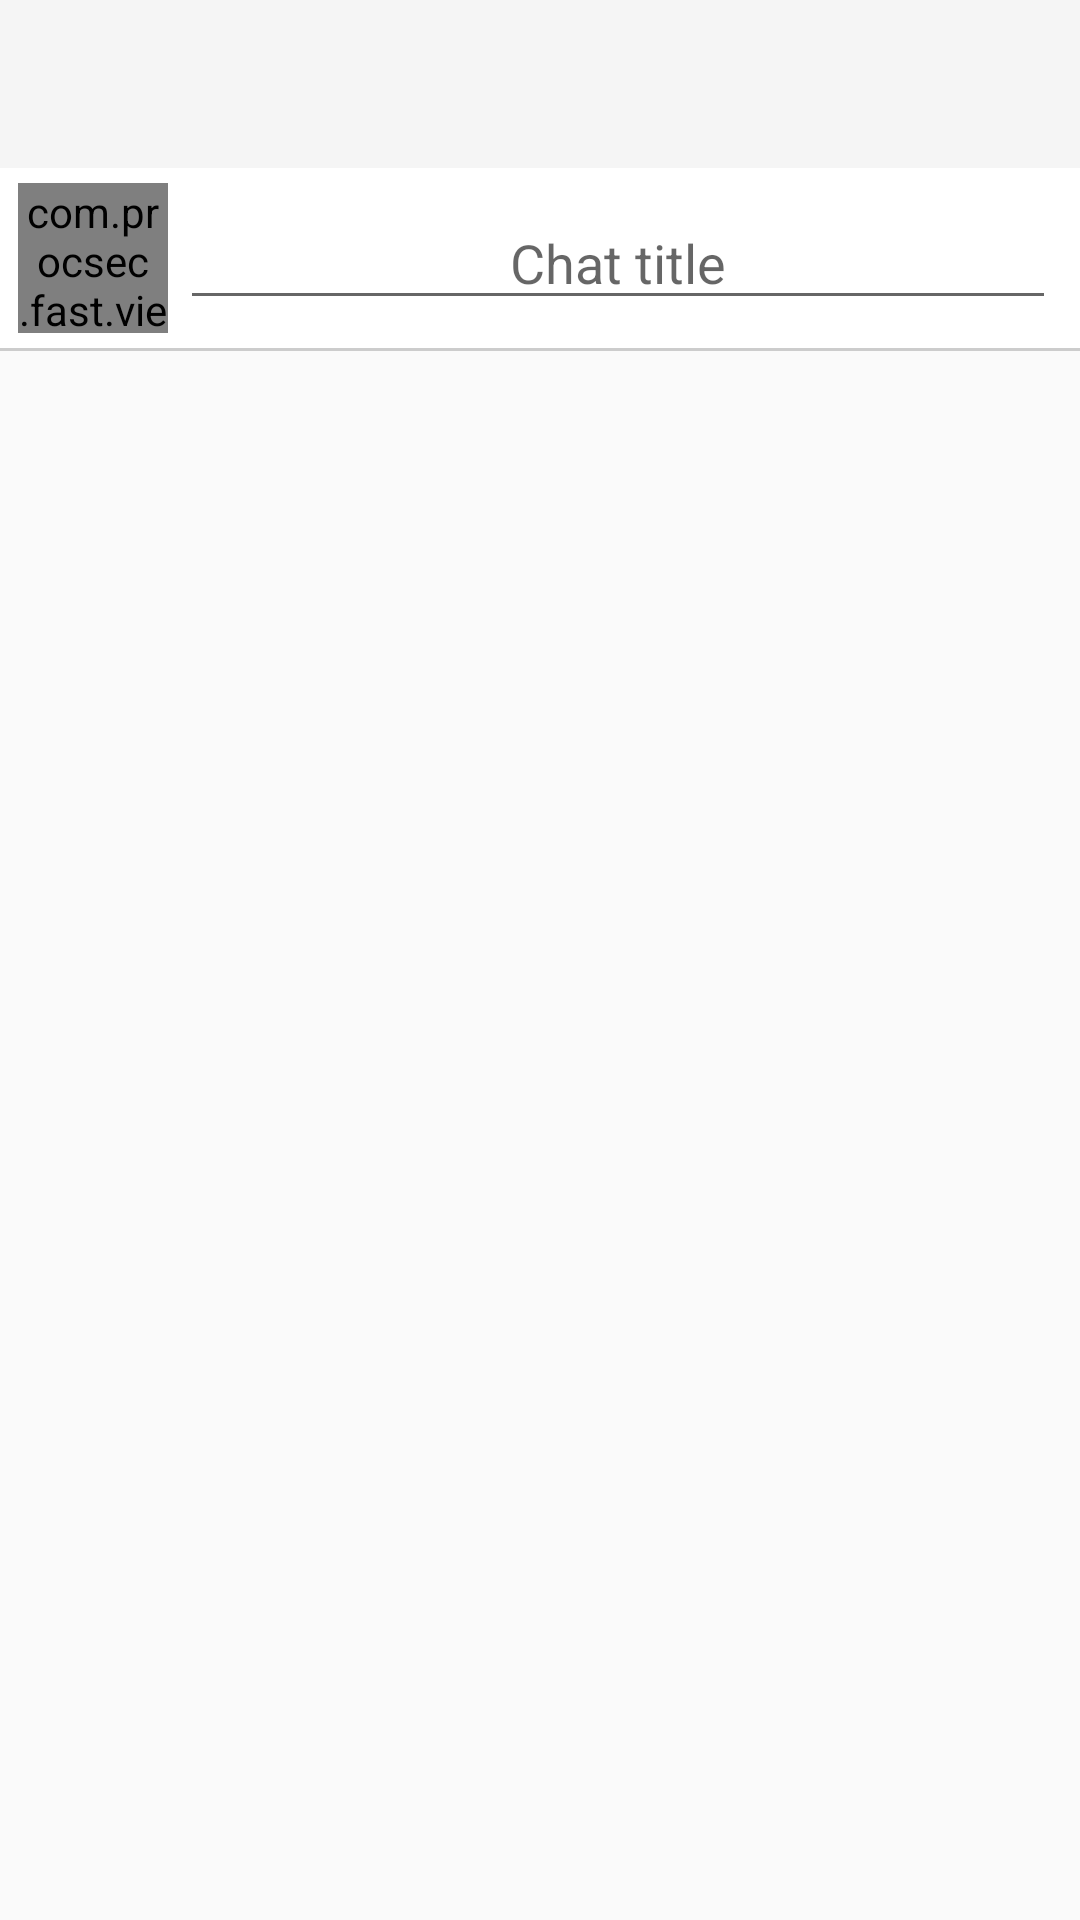

Android layout source for this screen:
<!-- AndroidManifest.xml: application theme AppTheme -->
<!-- res/layout/activity_info.xml -->
<LinearLayout xmlns:android="http://schemas.android.com/apk/res/android"
    xmlns:app="http://schemas.android.com/apk/res-auto"
    android:layout_width="match_parent"
    android:layout_height="match_parent"
    android:fitsSystemWindows="true"
    android:orientation="vertical">

    <android.support.design.widget.CoordinatorLayout xmlns:android="http://schemas.android.com/apk/res/android"
        xmlns:app="http://schemas.android.com/apk/res-auto"
        android:layout_width="match_parent"
        android:layout_height="wrap_content"
        android:fitsSystemWindows="true">

        <android.support.design.widget.AppBarLayout
            android:layout_width="match_parent"
            android:layout_height="wrap_content"
            android:theme="@style/AppTheme.AppBarOverlay">

            <android.support.v7.widget.Toolbar
                android:id="@+id/toolbar"
                android:layout_width="match_parent"
                android:layout_height="?attr/actionBarSize"
                android:background="?attr/colorPrimary"
                app:popupTheme="@style/AppTheme.PopupOverlay" />

        </android.support.design.widget.AppBarLayout>


    </android.support.design.widget.CoordinatorLayout>

    <LinearLayout
        android:layout_width="match_parent"
        android:layout_height="60dp"
        android:background="#ffffff"
        android:gravity="center_vertical"
        android:orientation="horizontal"
        android:paddingLeft="6dp"
        android:paddingStart="6dp">

        <com.procsec.fast.view.CircleImageView
            android:id="@+id/ivAva"
            android:layout_width="50dp"
            android:layout_height="50dp"
            android:src="@drawable/camera_200" />

        <android.support.v7.widget.AppCompatEditText
            android:id="@+id/et"
            android:layout_width="match_parent"
            android:layout_height="wrap_content"
            android:layout_marginLeft="4dp"
            android:layout_marginRight="8dp"
            android:gravity="center_horizontal"
            android:hint="@string/chat_title"
            android:imeOptions="actionGo"
            android:lines="1"
            android:maxLines="1"
            android:singleLine="true" />

    </LinearLayout>


    <View
        android:layout_width="match_parent"
        android:layout_height="1dp"
        android:background="#ccc" />

    <ListView
        android:id="@+id/lv"
        android:layout_width="match_parent"
        android:layout_height="match_parent"
        android:dividerHeight="-1dp" />
</LinearLayout>
<!-- resources referenced by this layout -->
<resources>
  <string name="chat_title">Chat title</string>
  <style name="AppTheme.AppBarOverlay" parent="ThemeOverlay.AppCompat.Dark.ActionBar" />
  <style name="AppTheme.PopupOverlay" parent="ThemeOverlay.AppCompat.Light" />
  <style name="AppTheme" parent="Theme.AppCompat.Light">
          <item name="preferenceTheme">@style/PreferenceThemeOverlay.v14.Material</item>
      </style>
</resources>
